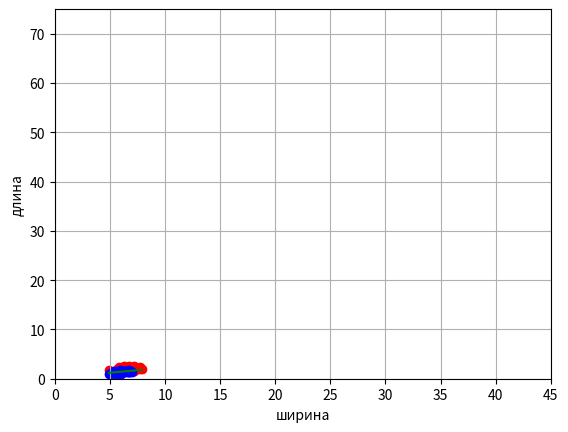

Recreate this plot in Python.
"""
Лабораторная работа No2
Обучение линейного алгоритма бинарной классификации образов с
помощью градиентного алгоритма
Цель работы: научиться реализовывать алгоритм градиентного спуска для задачи
обучения линейной модели бинарной классификации образов.

Stochastic Gradient Descent (SGD, Роббинса-Монро) и Stochastic Average Gradient (SAG)
"""

import numpy as np
import matplotlib.pyplot as plt
from itertools import chain


#===============================================================================
# Обучающая выборка
#===============================================================================

# вариант 5

data_x = [(5.8, 1.2), (5.6, 1.5), (6.5, 1.5), (6.1, 1.3), (6.4, 1.3), (7.7, 2.0), (6.0, 1.8), (5.6, 1.3), (6.0, 1.6), (5.8, 1.9), (5.7, 2.0), (6.3, 1.5), (6.2, 1.8), (7.7, 2.3), (5.8, 1.2), (6.3, 1.8), (6.0, 1.0), (6.2, 1.3), (5.7, 1.3), (6.3, 1.9), (6.7, 2.5), (5.5, 1.2), (4.9, 1.0), (6.1, 1.4), (6.0, 1.6), (7.2, 2.5), (7.3, 1.8), (6.6, 1.4), (5.6, 2.0), (5.5, 1.0), (6.4, 2.2), (5.6, 1.3), (6.6, 1.3), (6.9, 2.1), (6.8, 2.1), (5.7, 1.3), (7.0, 1.4), (6.1, 1.4), (6.1, 1.8), (6.7, 1.7), (6.0, 1.5), (6.5, 1.8), (6.4, 1.5), (6.9, 1.5), (5.6, 1.3), (6.7, 1.4), (5.8, 1.9), (6.3, 1.3), (6.7, 2.1), (6.2, 2.3), (6.3, 2.4), (6.7, 1.8), (6.4, 2.3), (6.2, 1.5), (6.1, 1.4), (7.1, 2.1), (5.7, 1.0), (6.8, 1.4), (6.8, 2.3), (5.1, 1.1), (4.9, 1.7), (5.9, 1.8), (7.4, 1.9), (6.5, 2.0), (6.7, 1.5), (6.5, 2.0), (5.8, 1.0), (6.4, 2.1), (7.6, 2.1), (5.8, 2.4), (7.7, 2.2), (6.3, 1.5), (5.0, 1.0), (6.3, 1.6), (7.7, 2.3), (6.4, 1.9), (6.5, 2.2), (5.7, 1.2), (6.9, 2.3), (5.7, 1.3), (6.1, 1.2), (5.4, 1.5), (5.2, 1.4), (6.7, 2.3), (7.9, 2.0), (5.6, 1.1), (7.2, 1.8), (5.5, 1.3), (7.2, 1.6), (6.3, 2.5), (6.3, 1.8), (6.7, 2.4), (5.0, 1.0), (6.4, 1.8), (6.9, 2.3), (5.5, 1.3), (5.5, 1.1), (5.9, 1.5), (6.0, 1.5), (5.9, 1.8)]
data_y = [-1, -1, -1, -1, -1, 1, 1, -1, -1, 1, 1, -1, 1, 1, -1, 1, -1, -1, -1, 1, 1, -1, -1, -1, -1, 1, 1, -1, 1, -1, 1, -1, -1, 1, 1, -1, -1, 1, 1, -1, 1, 1, -1, -1, -1, -1, 1, -1, 1, 1, 1, 1, 1, -1, -1, 1, -1, -1, 1, -1, 1, -1, 1, 1, -1, 1, -1, 1, 1, 1, 1, 1, -1, -1, 1, 1, 1, -1, 1, -1, -1, -1, -1, 1, 1, -1, 1, -1, 1, 1, 1, 1, -1, 1, 1, -1, -1, -1, -1, 1]


# логарифмическая функция потерь
def loss(w, x, y):
    """

    :param w: вектор коэффициентов модели (весовых коэффициентов)
    :param x: признаки  х1 х2 (вектор признаков)
    :param y: класс образа
    """
    M = np.dot(w, x) * y
    return np.log2((1 + np.exp(-M)))


# производная логарифмической функции потерь по вектору w
def df(w, x, y):
    """

    :param w: вектор коэффициентов модели (весовых коэффициентов)
    :param x: признаки  х1 х2 (вектор признаков)
    :param y: класс образа
    """
    M = np.dot(w, x) * y
    return (-np.exp(-M) * x * y) / ((1 + np.exp(-M)) * np.log(2))


#===============================================================================


# Очистка данных ===============
# Удалим дубликаты

data_x_plus_y = zip(data_x, data_y)
data_x_plus_y = np.array([[*xy[0], xy[1]] for xy in data_x_plus_y])
data_x_plus_y = np.unique(data_x_plus_y, axis=0)
data_x = [list(xy)[:-1] for xy in data_x_plus_y]
data_y = [list(xy)[-1] for xy in data_x_plus_y]

# ==============================


# Добавим к обучающей выборке добавим 1
# (w0 / линейное смещение w0*x3/ (свободный коэффициент) / который не учавствует функции суммы градиента (скалярном произведении <w,x>),
# мы уточняем w отталкиваясь от w0
x_train = [list(x) + [1] for x in data_x]
x_train = np.array(x_train)
y_train = np.array(data_y)

n_train = len(x_train)  # размер обучающей выборки


# Начальные коэффициенты алгоритма SGD ===============

w = [0.0, 0.0, 0.0]  # начальные весовые коэффициенты
nt = 0.0045  # (эта) - шаг сходимости SGD (шаг обучения)
lm = 0.01  # (лямбда) - скорость "забывания" для Q (функционал качества, среднее ошибок)
N = 500  # число итераций SGD

# ====================================================


# Оптимизация параметров. В исходной задаче было задано lm = 0.01 и N = 500 на 10 примеров,
N = N * ((len(x_train) // 10))  # Прямо пропорционально увеличим количество итераций
lm = lm * ((len(x_train) // 10) // 2)  # Прямо увеличим скорость забывание в два раза за каждые 30 доп примеров


Q = np.mean([loss(w, x, y) for x, y in zip(x_train, y_train)])  # показатель качества при начальном w и для всей обучающенй выборки
Q_plot = [Q]


for i in range(N):
    k = np.random.randint(0, n_train - 1)  # случайный индекс
    ek = loss(w, x_train[k], y_train[k])  # вычисление потерь для выбранного вектора

    nt_ = nt * np.exp((-i / N))  # * (1 - i / N) или  * np.exp((-i / N)) Улучшение сходимости алгоритма

    w = w - nt_ * df(w, x_train[k], y_train[k])  # корректировка весов по SGD
    Q = lm * ek + (1 - lm) * Q  # пересчет показателя качества
    Q_plot.append(Q)


print(f'Выбранные парамтеры для SGD алгоритма: nt={nt}, lm={lm}, N={N}')

print(f'Весовые коээфициенты: {w}')
print(f'Показатели качества (последние 15-ть): {Q_plot[-15:]}')


line_x = [min(x_train[:, 0]), max(x_train[:, 0])]  # формирование графика разделяющей линии # [:, 0] - питон 3 магия __getitem__ которую юзает numpy, эта запись значит "взять срез, тоесть копировать" и взять 0-й столбец из матрицы (первый)
line_y = [-x * w[0] / w[1] - w[2] / w[1] for x in line_x]

x_0 = x_train[y_train == 1]  # формирование точек для 1-го
x_1 = x_train[y_train == -1]  # и 2-го классов

plt.scatter(x_0[:, 0], x_0[:, 1], color='red')
plt.scatter(x_1[:, 0], x_1[:, 1], color='blue')
plt.plot(line_x, line_y, color='green')

plt.xlim([0, 45])
plt.ylim([0, 75])
plt.ylabel("длина")
plt.xlabel("ширина")
plt.grid(True)
plt.show()


if __name__ == "__main__":
    pass
